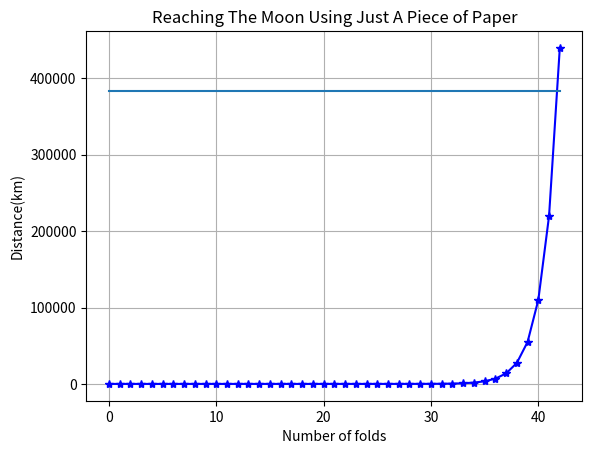

The script that saved this image:
# -*- coding: utf-8 -*-
"""
Created on Wed Jul 22 14:42:55 2020

[redacted]
"""

import numpy as np
import matplotlib.pyplot as plt

no_of_folds = 42
thickness = 1e-7 #0.1mm in km
dist_moon = [1]*(no_of_folds+1)

for i in range(no_of_folds+1):
    dist_moon[i] = thickness*pow(2,i)

plt.plot(range(no_of_folds+1), dist_moon, 'b-*')
plt.plot(np.linspace(0, 42, 43), [384000]*43)
plt.xlabel('Number of folds')
plt.ylabel('Distance(km)')
plt.title('Reaching The Moon Using Just A Piece of Paper')
plt.grid()
plt.show()    
